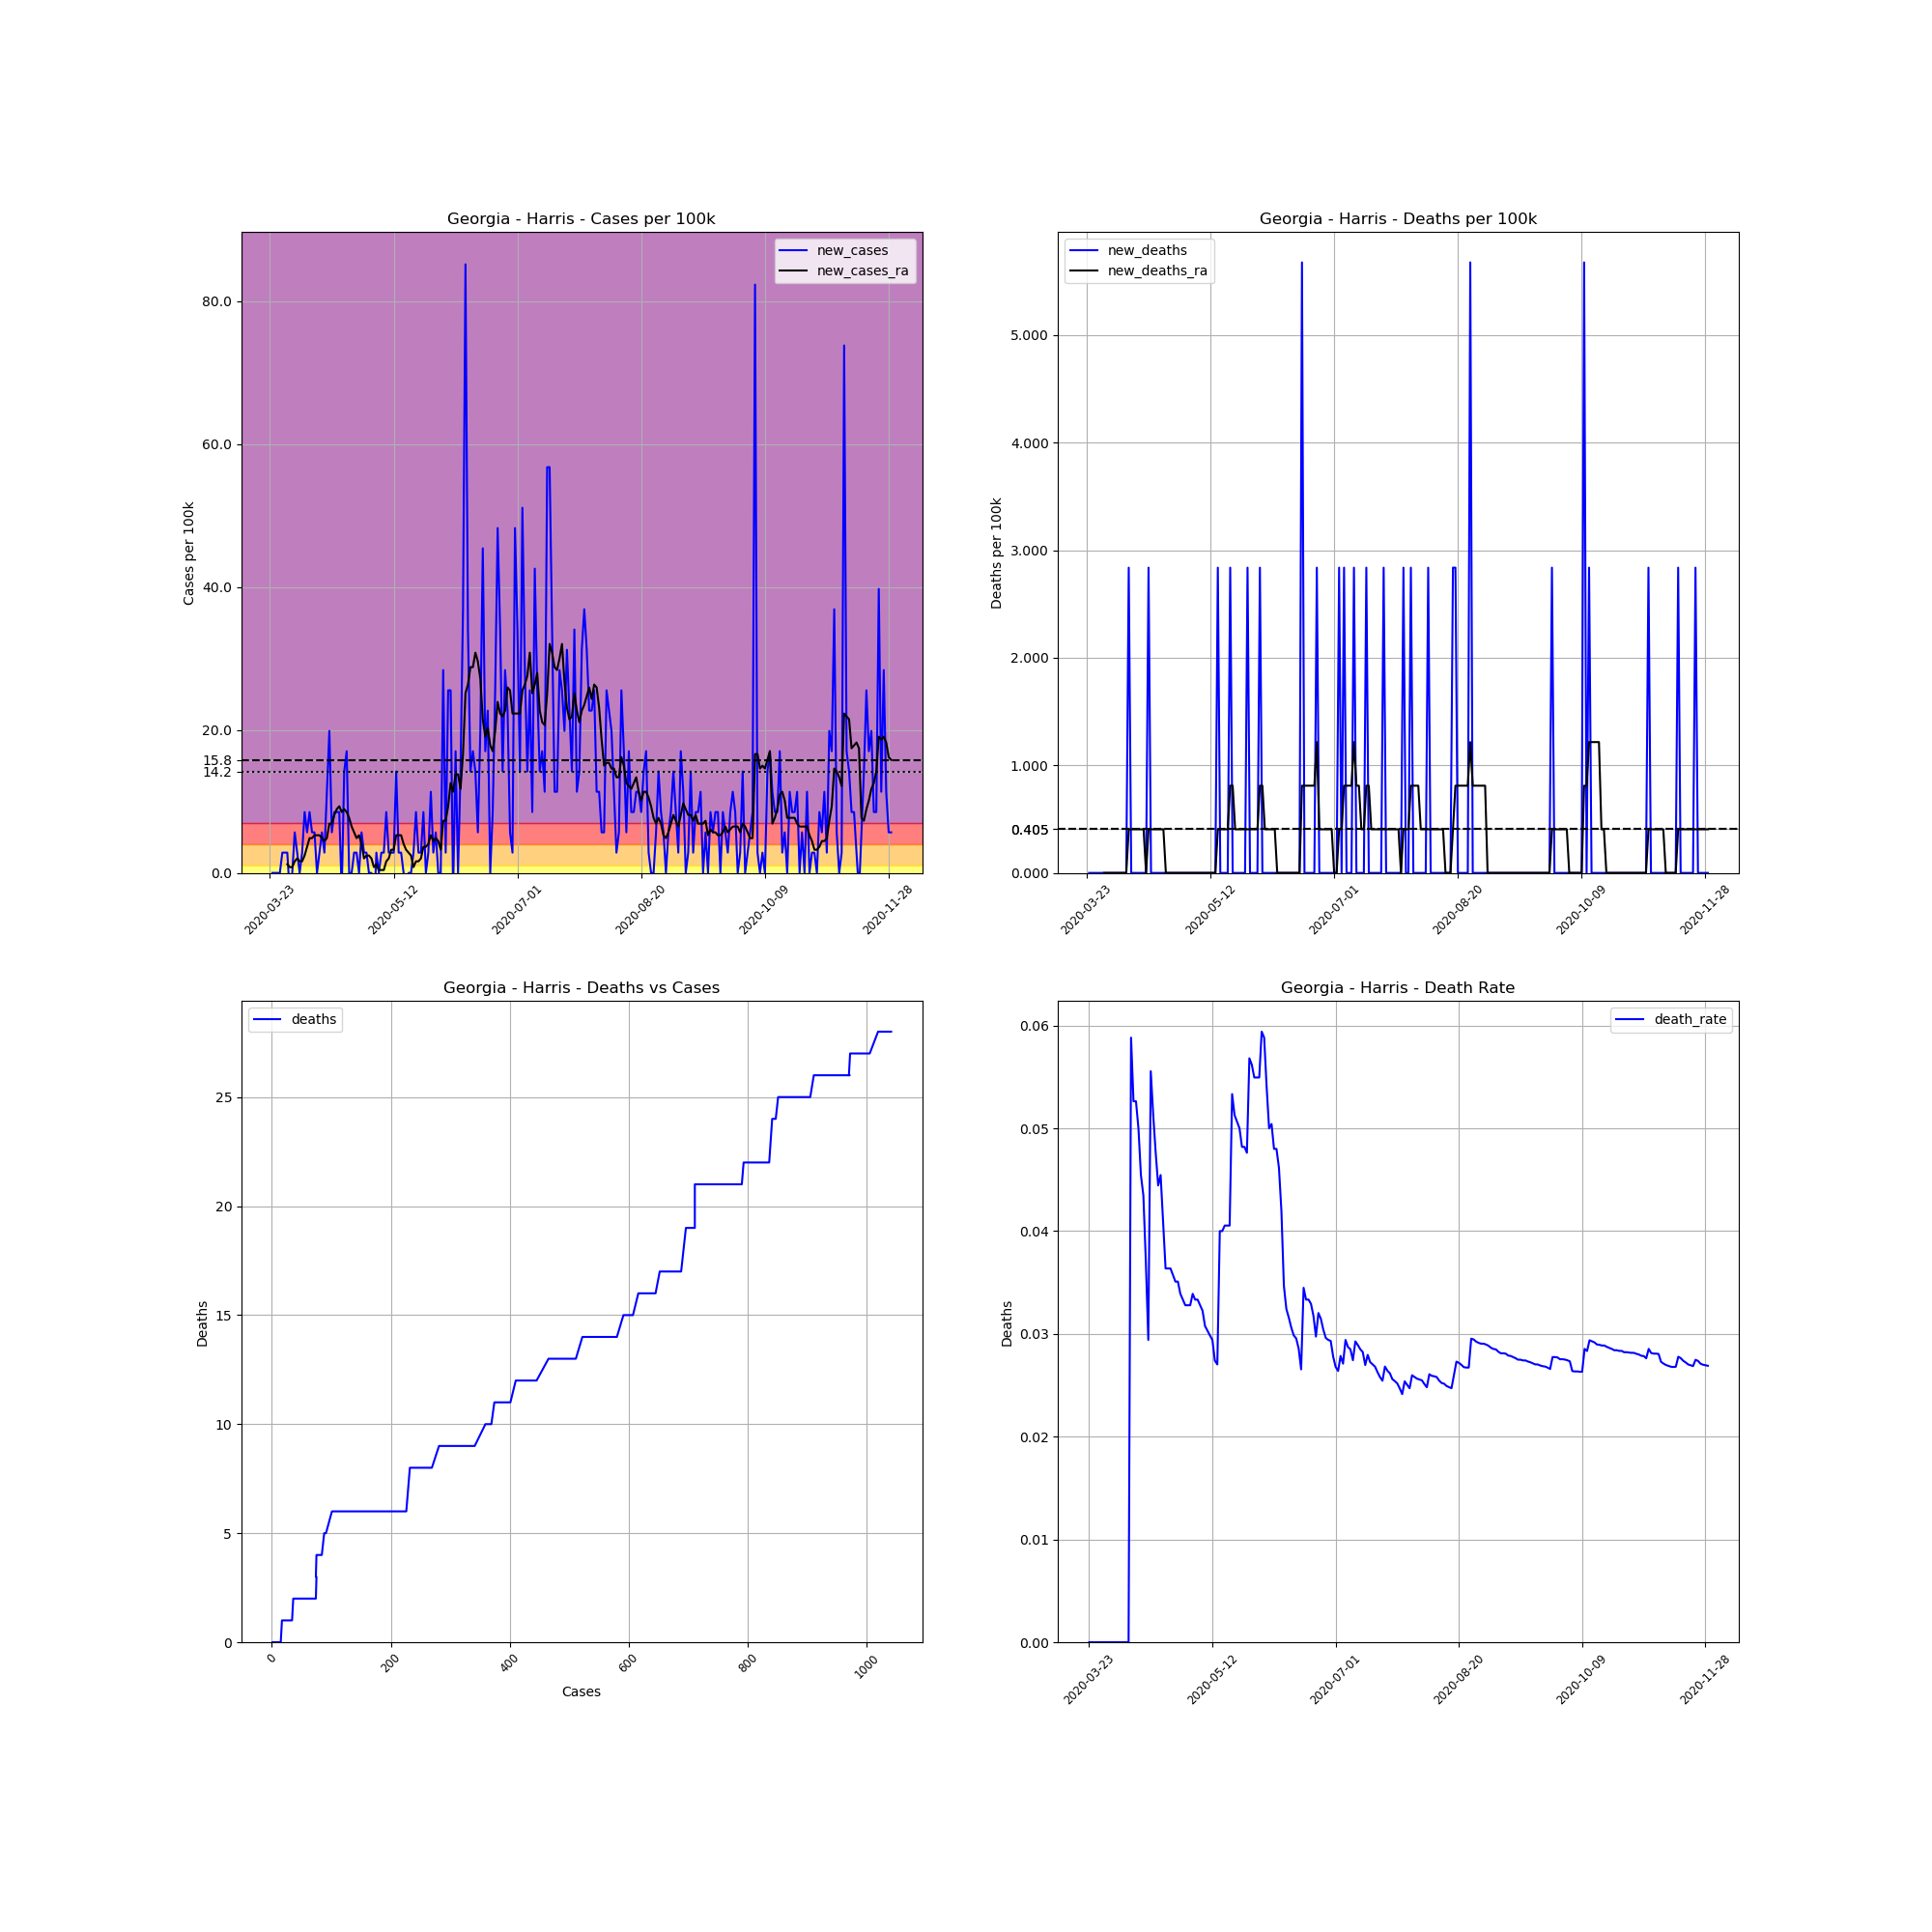

Data behind this chart, as committed beside it:
, date, county, state, fips, cases, deaths, COUNTY, STNAME, CTYNAME, POPESTIMATE2019, cases_per_100k, deaths_per_100k, death_rate, new_cases, new_deaths, new_cases_ra, new_deaths_ra
292117, 2020-03-23, Harris, Georgia, 13145, 1, 0.0, 145, Georgia, Harris, 35236, 2.838, 0.0, 0.0, , , , 
292118, 2020-03-24, Harris, Georgia, 13145, 1, 0.0, 145, Georgia, Harris, 35236, 2.838, 0.0, 0.0, 0.0, 0.0, , 
292119, 2020-03-25, Harris, Georgia, 13145, 1, 0.0, 145, Georgia, Harris, 35236, 2.838, 0.0, 0.0, 0.0, 0.0, , 
292120, 2020-03-26, Harris, Georgia, 13145, 1, 0.0, 145, Georgia, Harris, 35236, 2.838, 0.0, 0.0, 0.0, 0.0, , 
292121, 2020-03-27, Harris, Georgia, 13145, 1, 0.0, 145, Georgia, Harris, 35236, 2.838, 0.0, 0.0, 0.0, 0.0, , 
292122, 2020-03-28, Harris, Georgia, 13145, 2, 0.0, 145, Georgia, Harris, 35236, 5.676, 0.0, 0.0, 2.838, 0.0, , 
292123, 2020-03-29, Harris, Georgia, 13145, 3, 0.0, 145, Georgia, Harris, 35236, 8.514, 0.0, 0.0, 2.838, 0.0, , 
292124, 2020-03-30, Harris, Georgia, 13145, 4, 0.0, 145, Georgia, Harris, 35236, 11.35, 0.0, 0.0, 2.838, 0.0, 1.216, 0.0
292125, 2020-03-31, Harris, Georgia, 13145, 3, 0.0, 145, Georgia, Harris, 35236, 8.514, 0.0, 0.0, -2.838, 0.0, 0.8109, 0.0
292126, 2020-04-01, Harris, Georgia, 13145, 3, 0.0, 145, Georgia, Harris, 35236, 8.514, 0.0, 0.0, 0.0, 0.0, 0.8109, 0.0
292127, 2020-04-02, Harris, Georgia, 13145, 5, 0.0, 145, Georgia, Harris, 35236, 14.19, 0.0, 0.0, 5.676, 0.0, 1.622, 0.0
292128, 2020-04-03, Harris, Georgia, 13145, 6, 0.0, 145, Georgia, Harris, 35236, 17.03, 0.0, 0.0, 2.838, 0.0, 2.027, 0.0
292129, 2020-04-04, Harris, Georgia, 13145, 6, 0.0, 145, Georgia, Harris, 35236, 17.03, 0.0, 0.0, 0.0, 0.0, 1.622, 0.0
292130, 2020-04-05, Harris, Georgia, 13145, 7, 0.0, 145, Georgia, Harris, 35236, 19.87, 0.0, 0.0, 2.838, 0.0, 1.622, 0.0
292131, 2020-04-06, Harris, Georgia, 13145, 10, 0.0, 145, Georgia, Harris, 35236, 28.38, 0.0, 0.0, 8.514, 0.0, 2.433, 0.0
292132, 2020-04-07, Harris, Georgia, 13145, 12, 0.0, 145, Georgia, Harris, 35236, 34.06, 0.0, 0.0, 5.676, 0.0, 3.649, 0.0
292133, 2020-04-08, Harris, Georgia, 13145, 15, 0.0, 145, Georgia, Harris, 35236, 42.57, 0.0, 0.0, 8.514, 0.0, 4.865, 0.0
292134, 2020-04-09, Harris, Georgia, 13145, 17, 1.0, 145, Georgia, Harris, 35236, 48.25, 2.838, 0.05882, 5.676, 2.838, 4.865, 0.4054
292135, 2020-04-10, Harris, Georgia, 13145, 19, 1.0, 145, Georgia, Harris, 35236, 53.92, 2.838, 0.05263, 5.676, 0.0, 5.271, 0.4054
292136, 2020-04-11, Harris, Georgia, 13145, 19, 1.0, 145, Georgia, Harris, 35236, 53.92, 2.838, 0.05263, 0.0, 0.0, 5.271, 0.4054
292137, 2020-04-12, Harris, Georgia, 13145, 20, 1.0, 145, Georgia, Harris, 35236, 56.76, 2.838, 0.05, 2.838, 0.0, 5.271, 0.4054
292138, 2020-04-13, Harris, Georgia, 13145, 22, 1.0, 145, Georgia, Harris, 35236, 62.44, 2.838, 0.04545, 5.676, 0.0, 4.865, 0.4054
292139, 2020-04-14, Harris, Georgia, 13145, 23, 1.0, 145, Georgia, Harris, 35236, 65.27, 2.838, 0.04348, 2.838, 0.0, 4.46, 0.4054
292140, 2020-04-15, Harris, Georgia, 13145, 27, 1.0, 145, Georgia, Harris, 35236, 76.63, 2.838, 0.03704, 11.35, 0.0, 4.865, 0.4054
292141, 2020-04-16, Harris, Georgia, 13145, 34, 1.0, 145, Georgia, Harris, 35236, 96.49, 2.838, 0.02941, 19.87, 0.0, 6.892, 0.0
292142, 2020-04-17, Harris, Georgia, 13145, 36, 2.0, 145, Georgia, Harris, 35236, 102.2, 5.676, 0.05556, 5.676, 2.838, 6.892, 0.4054
292143, 2020-04-18, Harris, Georgia, 13145, 39, 2.0, 145, Georgia, Harris, 35236, 110.7, 5.676, 0.05128, 8.514, 0.0, 8.109, 0.4054
292144, 2020-04-19, Harris, Georgia, 13145, 42, 2.0, 145, Georgia, Harris, 35236, 119.2, 5.676, 0.04762, 8.514, 0.0, 8.919, 0.4054
292145, 2020-04-20, Harris, Georgia, 13145, 45, 2.0, 145, Georgia, Harris, 35236, 127.7, 5.676, 0.04444, 8.514, 0.0, 9.325, 0.4054
292146, 2020-04-21, Harris, Georgia, 13145, 44, 2.0, 145, Georgia, Harris, 35236, 124.9, 5.676, 0.04545, -2.838, 0.0, 8.514, 0.4054
292147, 2020-04-22, Harris, Georgia, 13145, 49, 2.0, 145, Georgia, Harris, 35236, 139.1, 5.676, 0.04082, 14.19, 0.0, 8.919, 0.4054
292148, 2020-04-23, Harris, Georgia, 13145, 55, 2.0, 145, Georgia, Harris, 35236, 156.1, 5.676, 0.03636, 17.03, 0.0, 8.514, 0.4054
292149, 2020-04-24, Harris, Georgia, 13145, 55, 2.0, 145, Georgia, Harris, 35236, 156.1, 5.676, 0.03636, 0.0, 0.0, 7.703, 0.0
292150, 2020-04-25, Harris, Georgia, 13145, 55, 2.0, 145, Georgia, Harris, 35236, 156.1, 5.676, 0.03636, 0.0, 0.0, 6.487, 0.0
292151, 2020-04-26, Harris, Georgia, 13145, 56, 2.0, 145, Georgia, Harris, 35236, 158.9, 5.676, 0.03571, 2.838, 0.0, 5.676, 0.0
292152, 2020-04-27, Harris, Georgia, 13145, 57, 2.0, 145, Georgia, Harris, 35236, 161.8, 5.676, 0.03509, 2.838, 0.0, 4.865, 0.0
292153, 2020-04-28, Harris, Georgia, 13145, 57, 2.0, 145, Georgia, Harris, 35236, 161.8, 5.676, 0.03509, 0.0, 0.0, 5.271, 0.0
292154, 2020-04-29, Harris, Georgia, 13145, 59, 2.0, 145, Georgia, Harris, 35236, 167.4, 5.676, 0.0339, 5.676, 0.0, 4.054, 0.0
292155, 2020-04-30, Harris, Georgia, 13145, 60, 2.0, 145, Georgia, Harris, 35236, 170.3, 5.676, 0.03333, 2.838, 0.0, 2.027, 0.0
292156, 2020-05-01, Harris, Georgia, 13145, 61, 2.0, 145, Georgia, Harris, 35236, 173.1, 5.676, 0.03279, 2.838, 0.0, 2.433, 0.0
292157, 2020-05-02, Harris, Georgia, 13145, 61, 2.0, 145, Georgia, Harris, 35236, 173.1, 5.676, 0.03279, 0.0, 0.0, 2.433, 0.0
292158, 2020-05-03, Harris, Georgia, 13145, 61, 2.0, 145, Georgia, Harris, 35236, 173.1, 5.676, 0.03279, 0.0, 0.0, 2.027, 0.0
292159, 2020-05-04, Harris, Georgia, 13145, 59, 2.0, 145, Georgia, Harris, 35236, 167.4, 5.676, 0.0339, -5.676, 0.0, 0.8109, 0.0
292160, 2020-05-05, Harris, Georgia, 13145, 60, 2.0, 145, Georgia, Harris, 35236, 170.3, 5.676, 0.03333, 2.838, 0.0, 1.216, 0.0
292161, 2020-05-06, Harris, Georgia, 13145, 60, 2.0, 145, Georgia, Harris, 35236, 170.3, 5.676, 0.03333, 0.0, 0.0, 0.4054, 0.0
292162, 2020-05-07, Harris, Georgia, 13145, 61, 2.0, 145, Georgia, Harris, 35236, 173.1, 5.676, 0.03279, 2.838, 0.0, 0.4054, 0.0
292163, 2020-05-08, Harris, Georgia, 13145, 62, 2.0, 145, Georgia, Harris, 35236, 176, 5.676, 0.03226, 2.838, 0.0, 0.4054, 0.0
292164, 2020-05-09, Harris, Georgia, 13145, 65, 2.0, 145, Georgia, Harris, 35236, 184.5, 5.676, 0.03077, 8.514, 0.0, 1.622, 0.0
292165, 2020-05-10, Harris, Georgia, 13145, 66, 2.0, 145, Georgia, Harris, 35236, 187.3, 5.676, 0.0303, 2.838, 0.0, 2.027, 0.0
292166, 2020-05-11, Harris, Georgia, 13145, 67, 2.0, 145, Georgia, Harris, 35236, 190.1, 5.676, 0.02985, 2.838, 0.0, 3.243, 0.0
292167, 2020-05-12, Harris, Georgia, 13145, 68, 2.0, 145, Georgia, Harris, 35236, 193, 5.676, 0.02941, 2.838, 0.0, 3.243, 0.0
292168, 2020-05-13, Harris, Georgia, 13145, 73, 2.0, 145, Georgia, Harris, 35236, 207.2, 5.676, 0.0274, 14.19, 0.0, 5.271, 0.0
292169, 2020-05-14, Harris, Georgia, 13145, 74, 2.0, 145, Georgia, Harris, 35236, 210, 5.676, 0.02703, 2.838, 0.0, 5.271, 0.0
292170, 2020-05-15, Harris, Georgia, 13145, 75, 3.0, 145, Georgia, Harris, 35236, 212.9, 8.514, 0.04, 2.838, 2.838, 5.271, 0.4054
292171, 2020-05-16, Harris, Georgia, 13145, 75, 3.0, 145, Georgia, Harris, 35236, 212.9, 8.514, 0.04, 0.0, 0.0, 4.054, 0.4054
292172, 2020-05-17, Harris, Georgia, 13145, 74, 3.0, 145, Georgia, Harris, 35236, 210, 8.514, 0.04054, -2.838, 0.0, 3.243, 0.4054
292173, 2020-05-18, Harris, Georgia, 13145, 74, 3.0, 145, Georgia, Harris, 35236, 210, 8.514, 0.04054, 0.0, 0.0, 2.838, 0.4054
292174, 2020-05-19, Harris, Georgia, 13145, 74, 3.0, 145, Georgia, Harris, 35236, 210, 8.514, 0.04054, 0.0, 0.0, 2.433, 0.4054
292175, 2020-05-20, Harris, Georgia, 13145, 75, 4.0, 145, Georgia, Harris, 35236, 212.9, 11.35, 0.05333, 2.838, 2.838, 0.8109, 0.8109
292176, 2020-05-21, Harris, Georgia, 13145, 78, 4.0, 145, Georgia, Harris, 35236, 221.4, 11.35, 0.05128, 8.514, 0.0, 1.622, 0.8109
... 192 more rows
